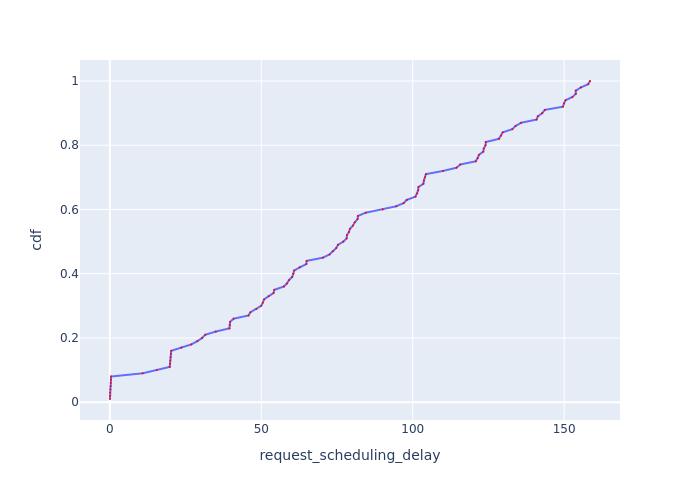

The table this chart was drawn from, first rows:
Request Id, request_scheduling_delay, cdf
0_6, 0.04916, 0.01
0_7, 0.04918, 0.02
0_8, 0.08419, 0.03
0_5, 0.1492, 0.04
0_4, 0.2491, 0.05
0_2, 0.3172, 0.06
0_3, 0.3491, 0.07
0_1, 0.4171, 0.08
0_9, 10.84, 0.09
0_10, 15.49, 0.1
0_16, 19.77, 0.11
0_15, 19.87, 0.12
0_14, 19.97, 0.13
0_13, 20.07, 0.14
0_12, 20.17, 0.15
0_11, 20.27, 0.16
0_17, 23.57, 0.17
0_18, 26.91, 0.18
0_19, 28.88, 0.19
0_20, 30.47, 0.2
0_21, 31.51, 0.21
0_22, 34.99, 0.22
0_25, 39.49, 0.23
0_24, 39.59, 0.24
0_23, 39.69, 0.25
0_26, 40.86, 0.26
0_27, 45.75, 0.27
0_28, 46.41, 0.28
0_29, 48.37, 0.29
0_30, 49.95, 0.3
0_31, 50.5, 0.31
0_32, 50.91, 0.32
0_33, 52.44, 0.33
0_34, 54.05, 0.34
0_35, 54.3, 0.35
0_36, 57.43, 0.36
0_37, 58.48, 0.37
0_38, 59.14, 0.38
0_39, 60.2, 0.39
0_40, 60.61, 0.4
0_41, 60.86, 0.41
0_42, 62.72, 0.42
0_44, 64.88, 0.43
0_43, 64.98, 0.44
0_45, 70.36, 0.45
0_46, 72.51, 0.46
0_47, 73.59, 0.47
0_48, 74.75, 0.48
0_49, 75.33, 0.49
0_50, 77.09, 0.5
0_51, 78.18, 0.51
0_52, 78.27, 0.52
0_53, 78.94, 0.53
0_54, 79.28, 0.54
0_55, 80.27, 0.55
0_56, 80.85, 0.56
0_58, 81.8, 0.57
0_57, 81.9, 0.58
0_59, 84.51, 0.59
0_60, 90.07, 0.6
... 40 more rows
